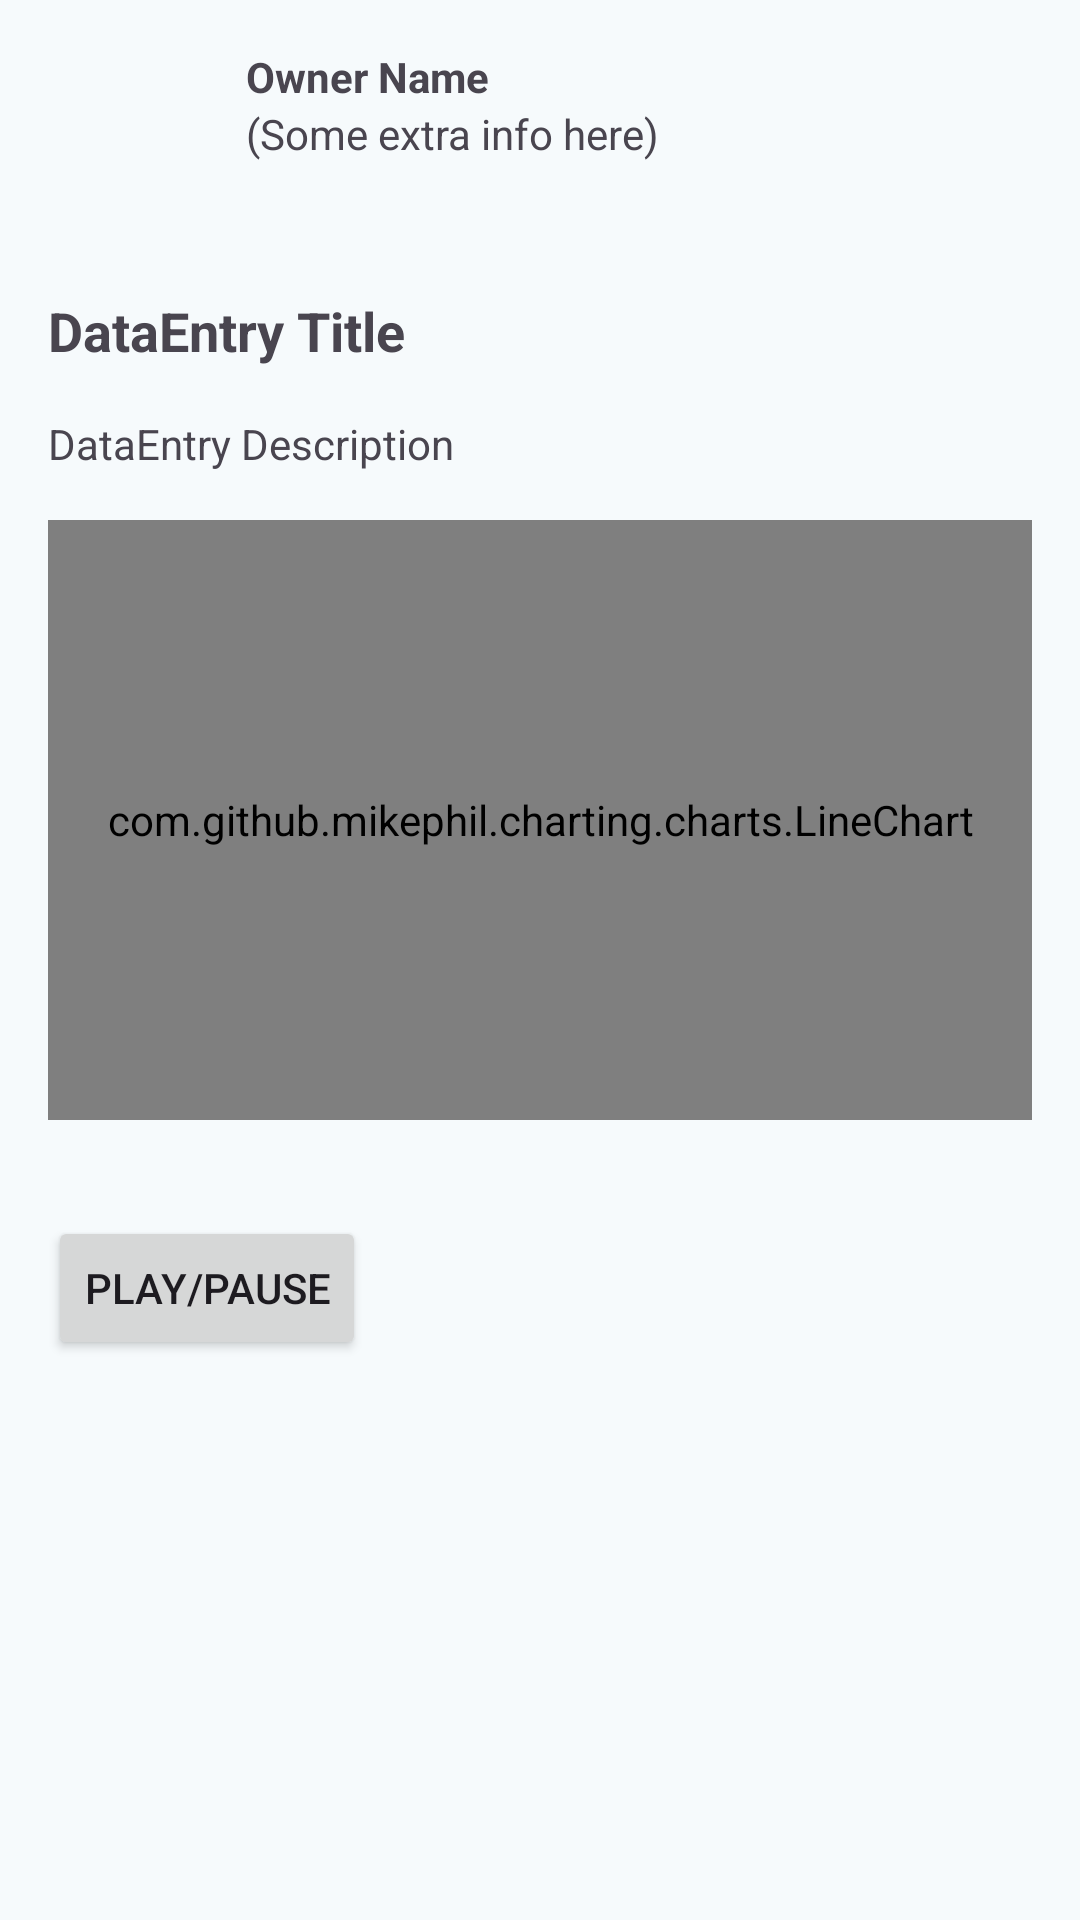

This screen was rendered from an Android layout file. Write that file and the resources it references.
<!-- AndroidManifest.xml: application theme Theme.TherapyAI -->
<!-- res/layout/activity_data_entry.xml -->
<?xml version="1.0" encoding="utf-8"?>
<LinearLayout
    xmlns:android="http://schemas.android.com/apk/res/android"
    android:orientation="vertical"
    android:layout_width="match_parent"
    android:layout_height="match_parent">

    
    <LinearLayout
        android:id="@+id/llOwnerProfileCard"
        android:layout_width="match_parent"
        android:layout_height="wrap_content"
        android:padding="16dp"
        android:clickable="true"
        android:focusable="true"
        android:orientation="horizontal" >

        <ImageView
            android:id="@+id/ivProfilePic"
            android:layout_width="50dp"
            android:layout_height="50dp"
            android:src="@drawable/baseline_account_circle_24" />

        <LinearLayout
            android:orientation="vertical"
            android:layout_width="wrap_content"
            android:layout_height="wrap_content"
            android:layout_marginStart="16dp">
            <TextView
                android:id="@+id/tvProfileName"
                android:text="Owner Name"
                android:textStyle="bold"
                android:layout_width="wrap_content"
                android:layout_height="wrap_content"/>
            <TextView
                android:id="@+id/tvProfileExtra"
                android:text="(Some extra info here)"
                android:layout_width="wrap_content"
                android:layout_height="wrap_content"/>
        </LinearLayout>
    </LinearLayout>

    
    <TextView
        android:id="@+id/tvDataEntryTitle"
        android:layout_width="wrap_content"
        android:layout_height="wrap_content"
        android:text="DataEntry Title"
        android:textSize="18sp"
        android:textStyle="bold"
        android:layout_margin="16dp"/>

    <TextView
        android:id="@+id/tvDataEntryDescription"
        android:layout_width="wrap_content"
        android:layout_height="wrap_content"
        android:text="DataEntry Description"
        android:layout_marginHorizontal="16dp"/>

    
    <com.github.mikephil.charting.charts.LineChart
        android:id="@+id/lineChart"
        android:layout_width="match_parent"
        android:layout_height="200dp"
        android:layout_margin="16dp"/>

    
    <Button
        android:id="@+id/btnPlayPause"
        android:layout_width="wrap_content"
        android:layout_height="wrap_content"
        android:text="Play/Pause"
        android:layout_margin="16dp"/>

</LinearLayout>
<!-- resources referenced by this layout -->
<resources>
  <style name="Theme.TherapyAI" parent="Base.Theme.TherapyAI" />
  <color name="m3_primary_light">#006782</color>
  <color name="m3_on_primary_light">#FFFFFF</color>
  <color name="m3_primary_container_light">#BCE9FF</color>
  <color name="m3_on_primary_container_light">#001F29</color>
  <color name="m3_secondary_light">#4D616C</color>
  <color name="m3_on_secondary_light">#FFFFFF</color>
  <color name="m3_secondary_container_light">#D0E6F3</color>
  <color name="m3_on_secondary_container_light">#081E27</color>
  <color name="m3_tertiary_light">#605A7D</color>
  <color name="m3_on_tertiary_light">#FFFFFF</color>
  <color name="m3_tertiary_container_light">#E6DEFF</color>
  <color name="m3_on_tertiary_container_light">#1C1736</color>
  <color name="m3_error_light">#BA1A1A</color>
  <color name="m3_on_error_light">#FFFFFF</color>
  <color name="m3_error_container_light">#FFDAD6</color>
  <color name="m3_on_error_container_light">#410002</color>
  <color name="m3_background_light">#F6FAFC</color>
  <color name="m3_on_background_light">#171C1F</color>
  <color name="m3_surface_light">#F6FAFC</color>
  <color name="m3_on_surface_light">#171C1F</color>
  <color name="m3_surface_variant_light">#DCE4E8</color>
  <color name="m3_on_surface_variant_light">#40484C</color>
  <color name="m3_outline_light">#70787C</color>
  <color name="m3_outline_variant_light">#C0C8CC</color>
  <color name="m3_inverse_surface_light">#2C3133</color>
  <color name="m3_inverse_on_surface_light">#EDF1F4</color>
  <color name="m3_inverse_primary_light">#64D3FF</color>
  <color name="m3_surface_container_lowest_light">#FFFFFF</color>
  <color name="m3_surface_container_low_light">#F0F4F7</color>
  <color name="m3_surface_container_light">#EAEFF1</color>
  <color name="m3_surface_container_high_light">#E4E9EC</color>
  <color name="m3_surface_container_highest_light">#DFE3E6</color>
  <style name="Widget.App.CardView.Outlined" parent="Widget.Material3.CardView.Outlined">
          
          <item name="cardElevation">0dp</item>
          <item name="strokeWidth">1dp</item>
          <item name="strokeColor">?attr/colorOutlineVariant</item> 
      </style>
  <color name="sentiment_positive">#4CAF50</color>
  <color name="sentiment_neutral">#9E9E9E</color>
  <color name="sentiment_negative">#F44336</color>
  <color name="sentiment_mixed">#FFC107</color>
  <color name="therapist_indicator_color">#2196F3</color>
</resources>
